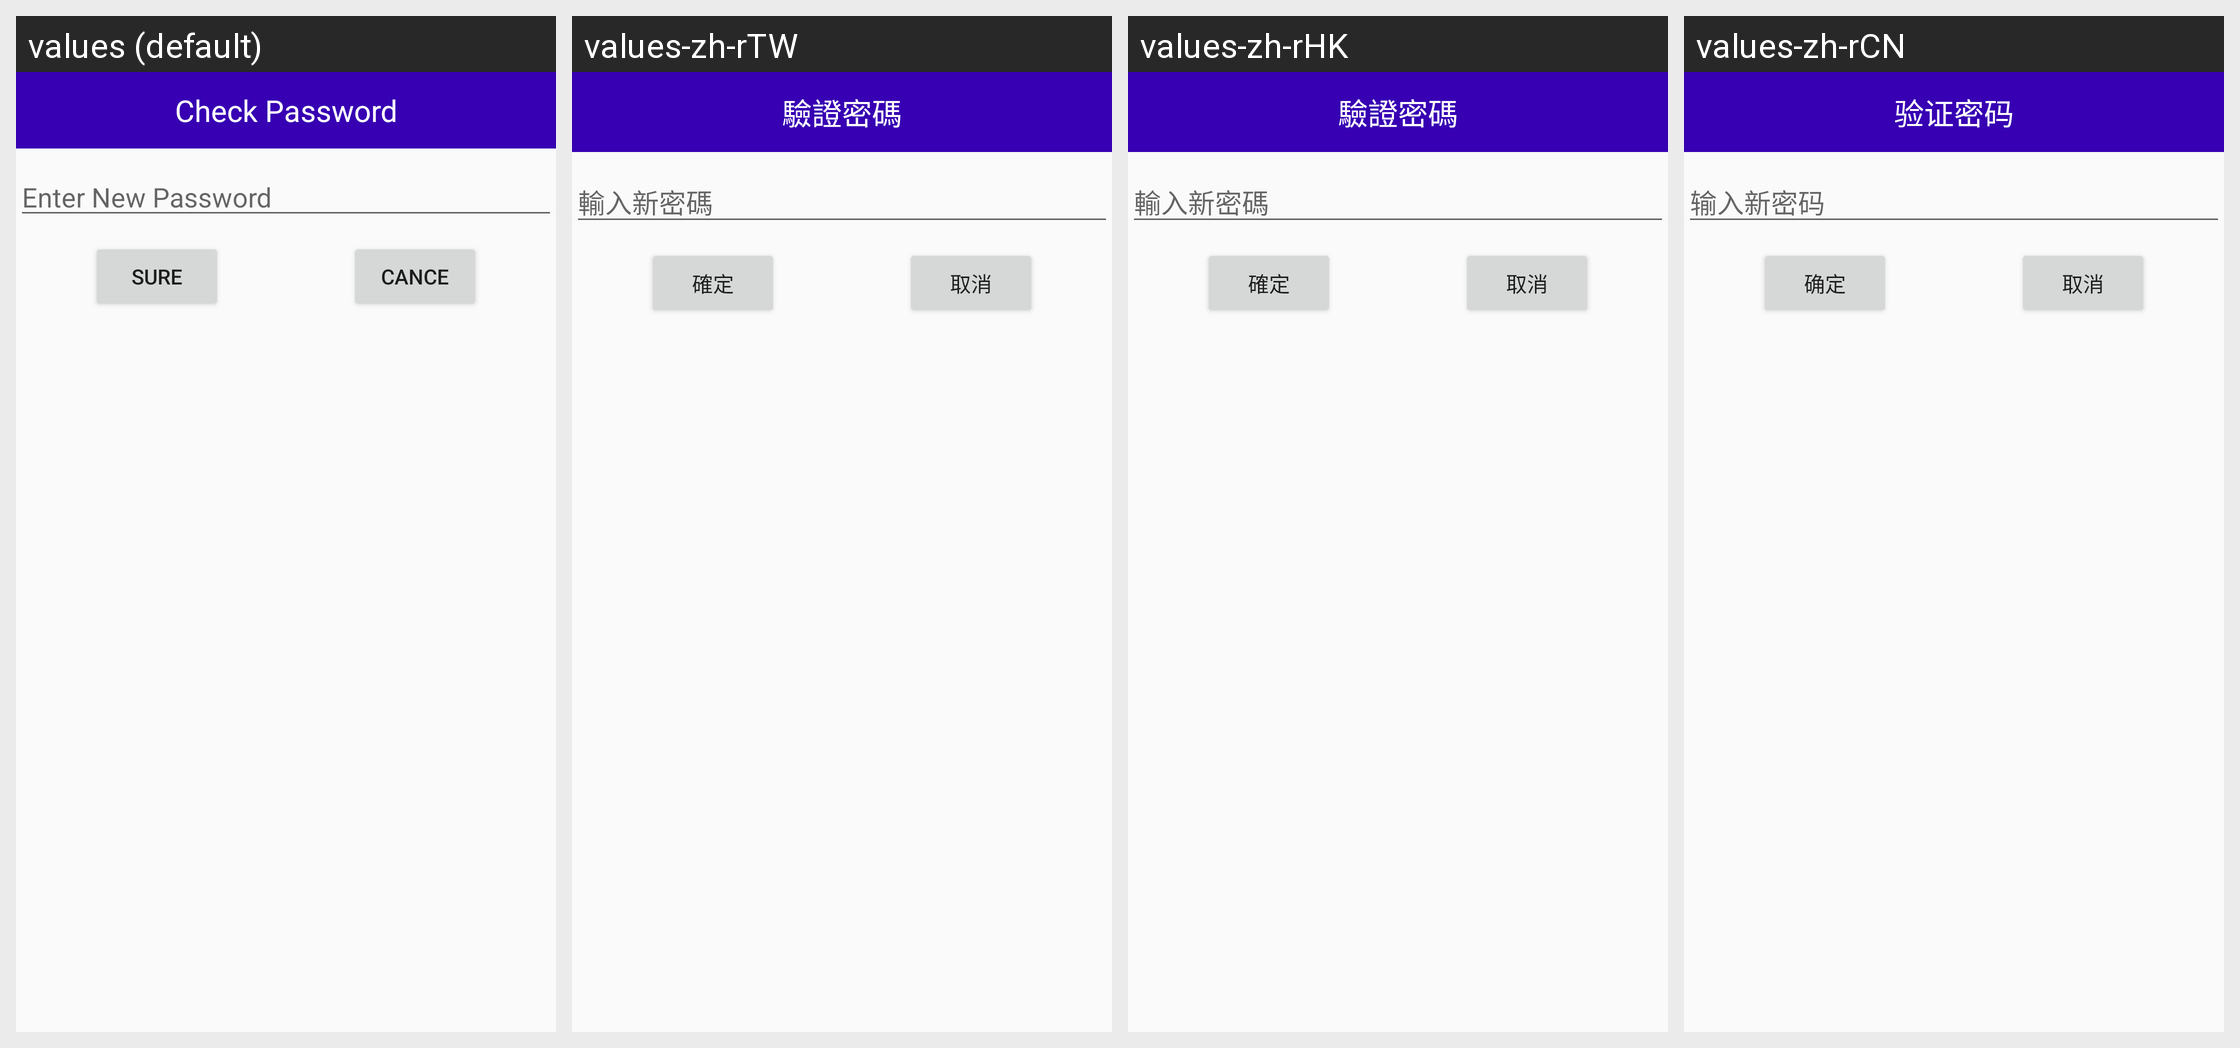

Strings drawn on this Android screen and how each of the app's shown locales translates them:
Android screen res/layout/dialog_input_password.xml rendered under 4 locales, left to right: values (default), values-zh-rTW, values-zh-rHK, values-zh-rCN. Device: Nexus 5 (rendered at 1080×1920; each locale shown at half size, 540×960, under a caption strip naming it); theme BaseAppTheme.
Strings drawn on this screen, with the default value and each locale's value (text and hints the layout hard-codes, and strings that could not be matched under every locale, appear in the picture but are not listed):

checkPassWord
  values: Check Password
  values-zh-rTW: 驗證密碼
  values-zh-rHK: 驗證密碼
  values-zh-rCN: 验证密码

enter_password
  values: Enter New Password
  values-zh-rTW: 輸入新密碼
  values-zh-rHK: 輸入新密碼
  values-zh-rCN: 输入新密码

sure
  values: Sure
  values-zh-rTW: 確定
  values-zh-rHK: 確定
  values-zh-rCN: 确定

cance
  values: Cance
  values-zh-rTW: 取消
  values-zh-rHK: 取消
  values-zh-rCN: 取消
